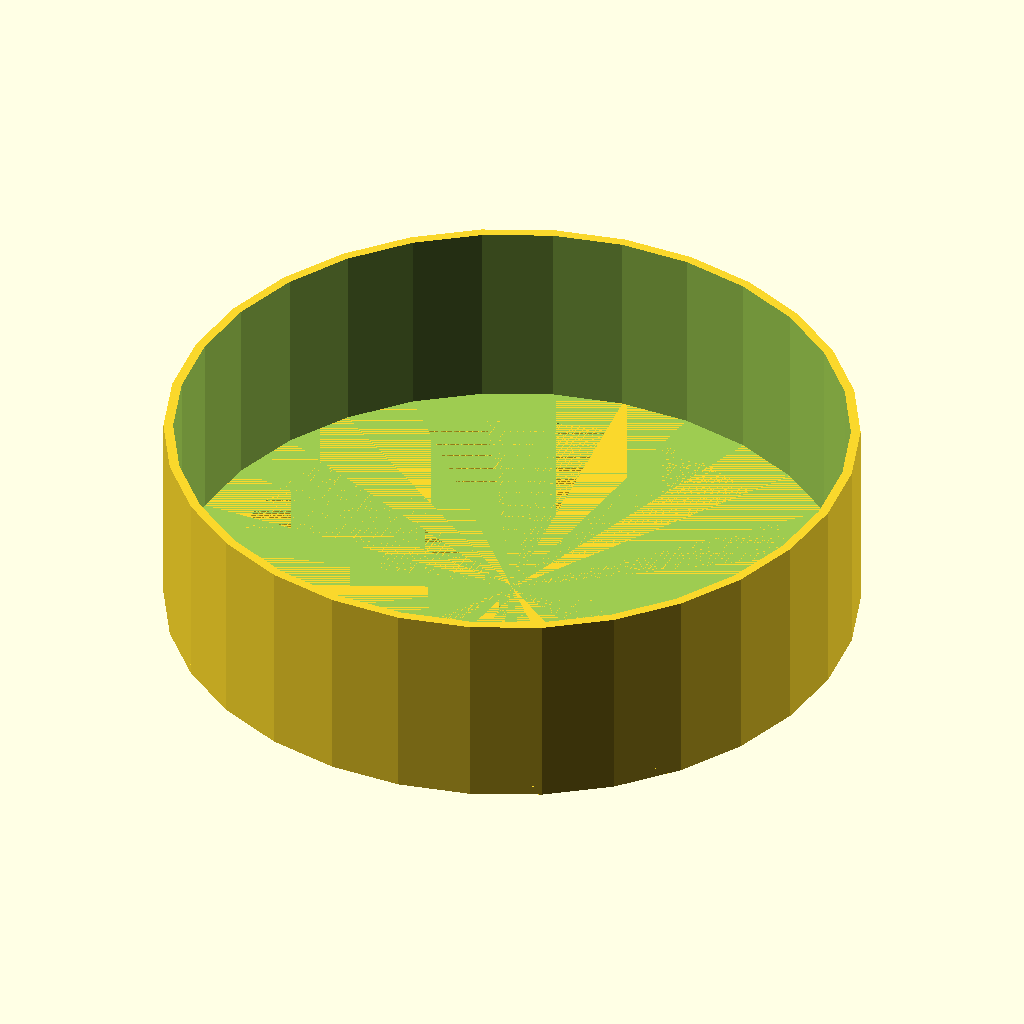
Cell 1: rendered with the file's own defaults.
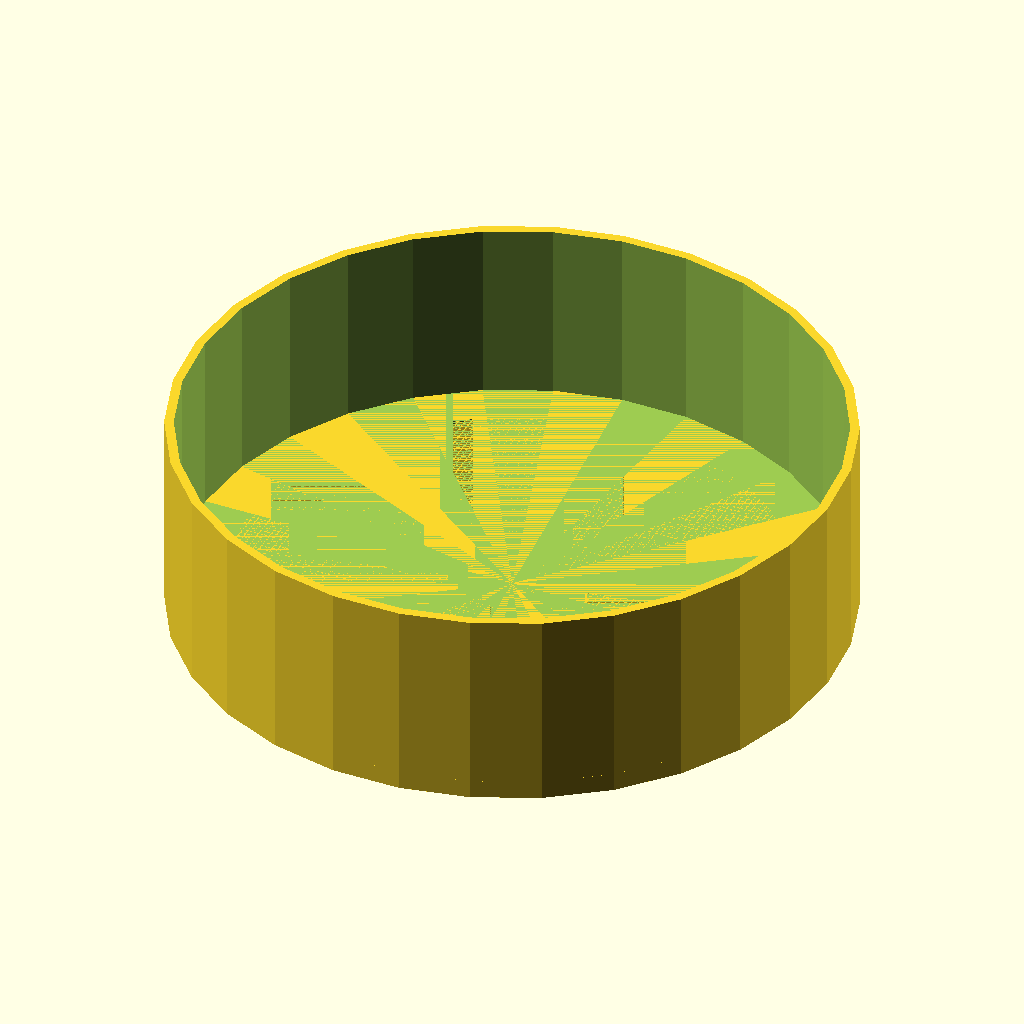
Cell 2: strengthZ = 4 (everything else at default).
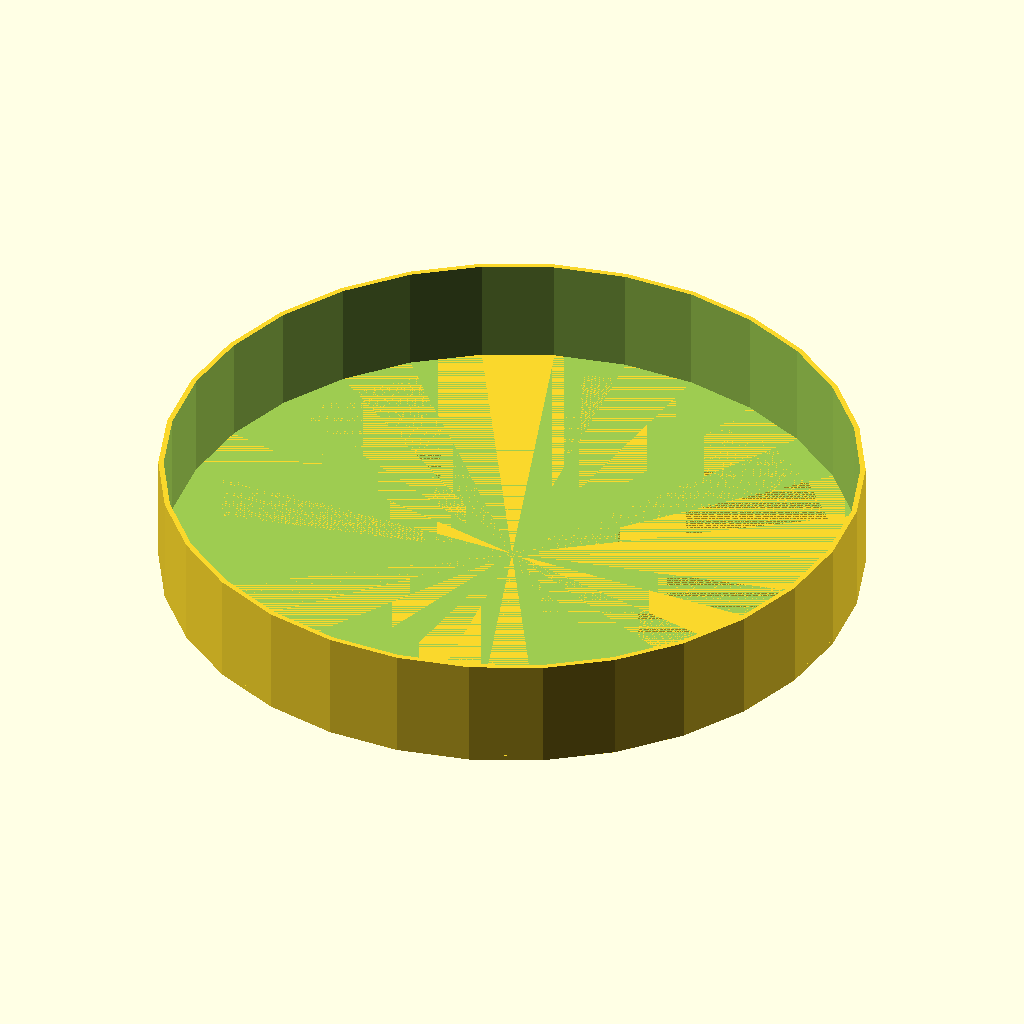
Cell 3: diameter = 240 (everything else at default).
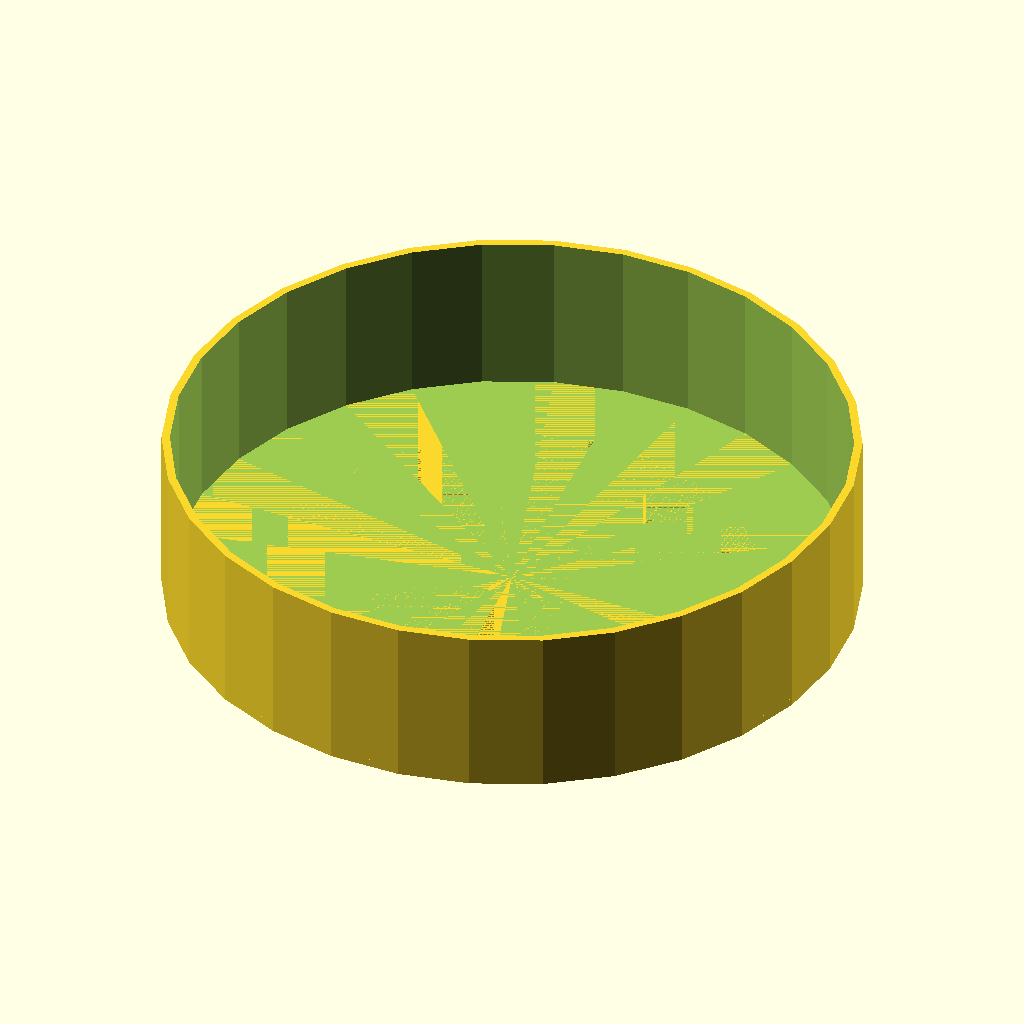
Cell 4: the same model with sieveBorder = 24.
All cells are drawn from the same view direction (rotation 55°, 0°, 25°, orthographic, colour scheme Cornfield), but the view is re-fitted for each cell, so position and scale can differ between cells as well as the parameter.
OpenSCAD source file inputs/thingiverse/thing-3648404/files/sieb.scad:
holeSize = 1;
strengthX = 0.2;
strengthY = strengthX;
strengthZ = 2;
diameter = 120;
sieveBorder = 12;
sieveWallHeight = 40;
sieveWallThickness = 2;
steps = round(diameter/(holeSize+strengthX));

intersection() {
    union() {
        for(x = [0:steps]) {
            translate([(holeSize + strengthX)*x, 0, 0])
            cube([strengthX, diameter, strengthZ]);
        }
        for(y = [0:steps]) {
            translate([0, (holeSize + strengthY)*y, 0])
            cube([diameter, strengthY, strengthZ]);
        }
    }
    translate([(diameter/2),(diameter/2),0])
    cylinder(r = diameter/2, h = strengthZ, center = false);
}

translate([(diameter/2),(diameter/2),0])
difference() {
    cylinder(r = diameter/2 + sieveBorder, h = strengthZ, center = false);
    cylinder(r = diameter/2, h = strengthZ, center = false);
}

translate([(diameter/2),(diameter/2),strengthZ])
difference() {
    cylinder(r = diameter/2 + sieveBorder, h = sieveWallHeight, center = false);
    cylinder(r = diameter/2 + sieveBorder - sieveWallThickness, h = sieveWallHeight + 1, center = false);
}
Customizer parameters (derived from the source; name, type, default, range or options):
holeSize: number, default 1
strengthX: number, default 0.2
strengthZ: number, default 2
diameter: number, default 120
sieveBorder: number, default 12
sieveWallHeight: number, default 40
sieveWallThickness: number, default 2
